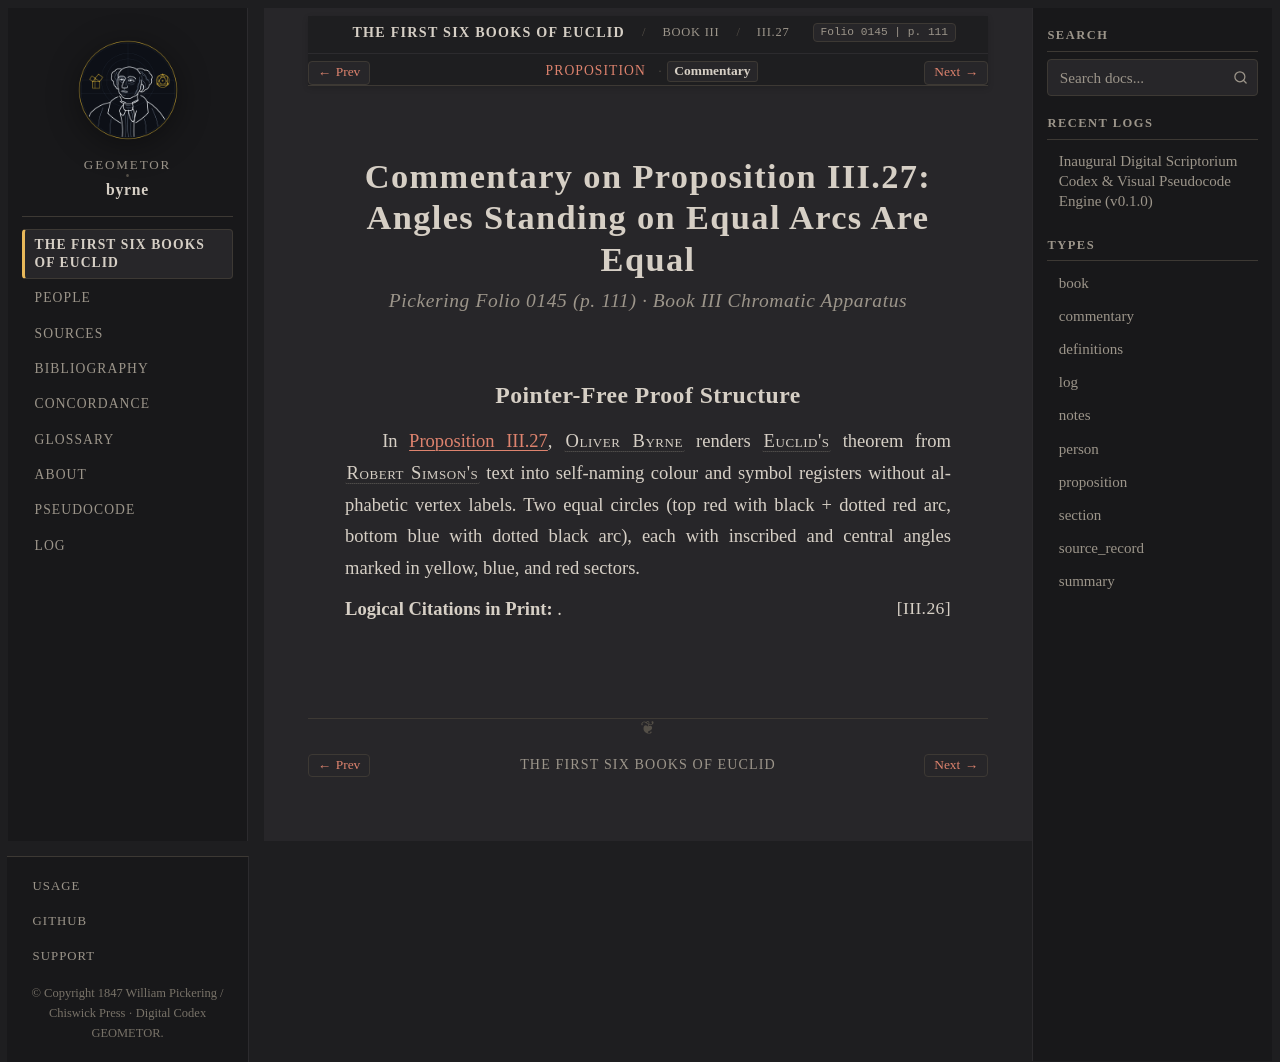

repository: geometor/byrne · page: coloured_euclid/book-iii/27/commentary.html · generator: sphinx

:canonical_id: III.27.commentary
:book: III
:proposition: 27
:order: 27
:type: commentary
:title: Commentary — Proposition III.27
:folio: 0145
:page: 111

.. _byrne-iii-27-commentary:

.. folio:: 0145
   :page: 111

Commentary on Proposition III.27: Angles Standing on Equal Arcs Are Equal
=========================================================================

.. rubric:: Pickering Folio 0145 (p. 111) · Book III Chromatic Apparatus

Pointer-Free Proof Structure
----------------------------

In :ref:`Proposition III.27 <byrne-iii-27>`, :person:`Oliver Byrne <byrne>` renders :person:`Euclid's <euclid>` theorem from :person:`Robert Simson's <simson>` text into self-naming colour and symbol registers without alphabetic vertex labels. Two equal circles (top red with black + dotted red arc, bottom blue with dotted black arc), each with inscribed and central angles marked in yellow, blue, and red sectors.

**Logical Citations in Print:** :just:`III.26`.
